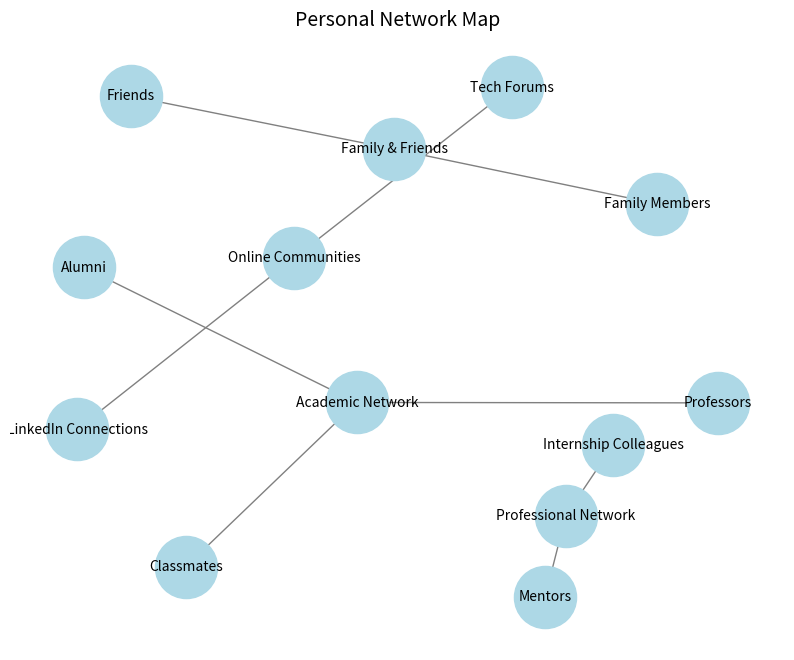

Generate this figure with matplotlib:
import matplotlib.pyplot as plt
import networkx as nx

# Create a graph
G = nx.DiGraph()

# Define nodes and connections
nodes = [
    "Family & Friends", "Academic Network", "Professional Network", "Online Communities",
    "Family Members", "Friends", "Professors", "Classmates", "Alumni",
    "Internship Colleagues", "Mentors", "LinkedIn Connections", "Tech Forums"
]

edges = [
    ("Family & Friends", "Family Members"),
    ("Family & Friends", "Friends"),
    ("Academic Network", "Professors"),
    ("Academic Network", "Classmates"),
    ("Academic Network", "Alumni"),
    ("Professional Network", "Internship Colleagues"),
    ("Professional Network", "Mentors"),
    ("Online Communities", "LinkedIn Connections"),
    ("Online Communities", "Tech Forums")
]

# Add nodes and edges to the graph
G.add_nodes_from(nodes)
G.add_edges_from(edges)

# Define positions for a neat layout
pos = nx.spring_layout(G, seed=42)

# Draw the graph
plt.figure(figsize=(10, 8))
nx.draw_networkx_nodes(G, pos, node_size=2000, node_color="lightblue")
nx.draw_networkx_edges(G, pos, arrowstyle="->", arrowsize=15, edge_color="gray")
nx.draw_networkx_labels(G, pos, font_size=10, font_color="black")

plt.title("Personal Network Map", fontsize=14)
plt.axis("off")
plt.show()
